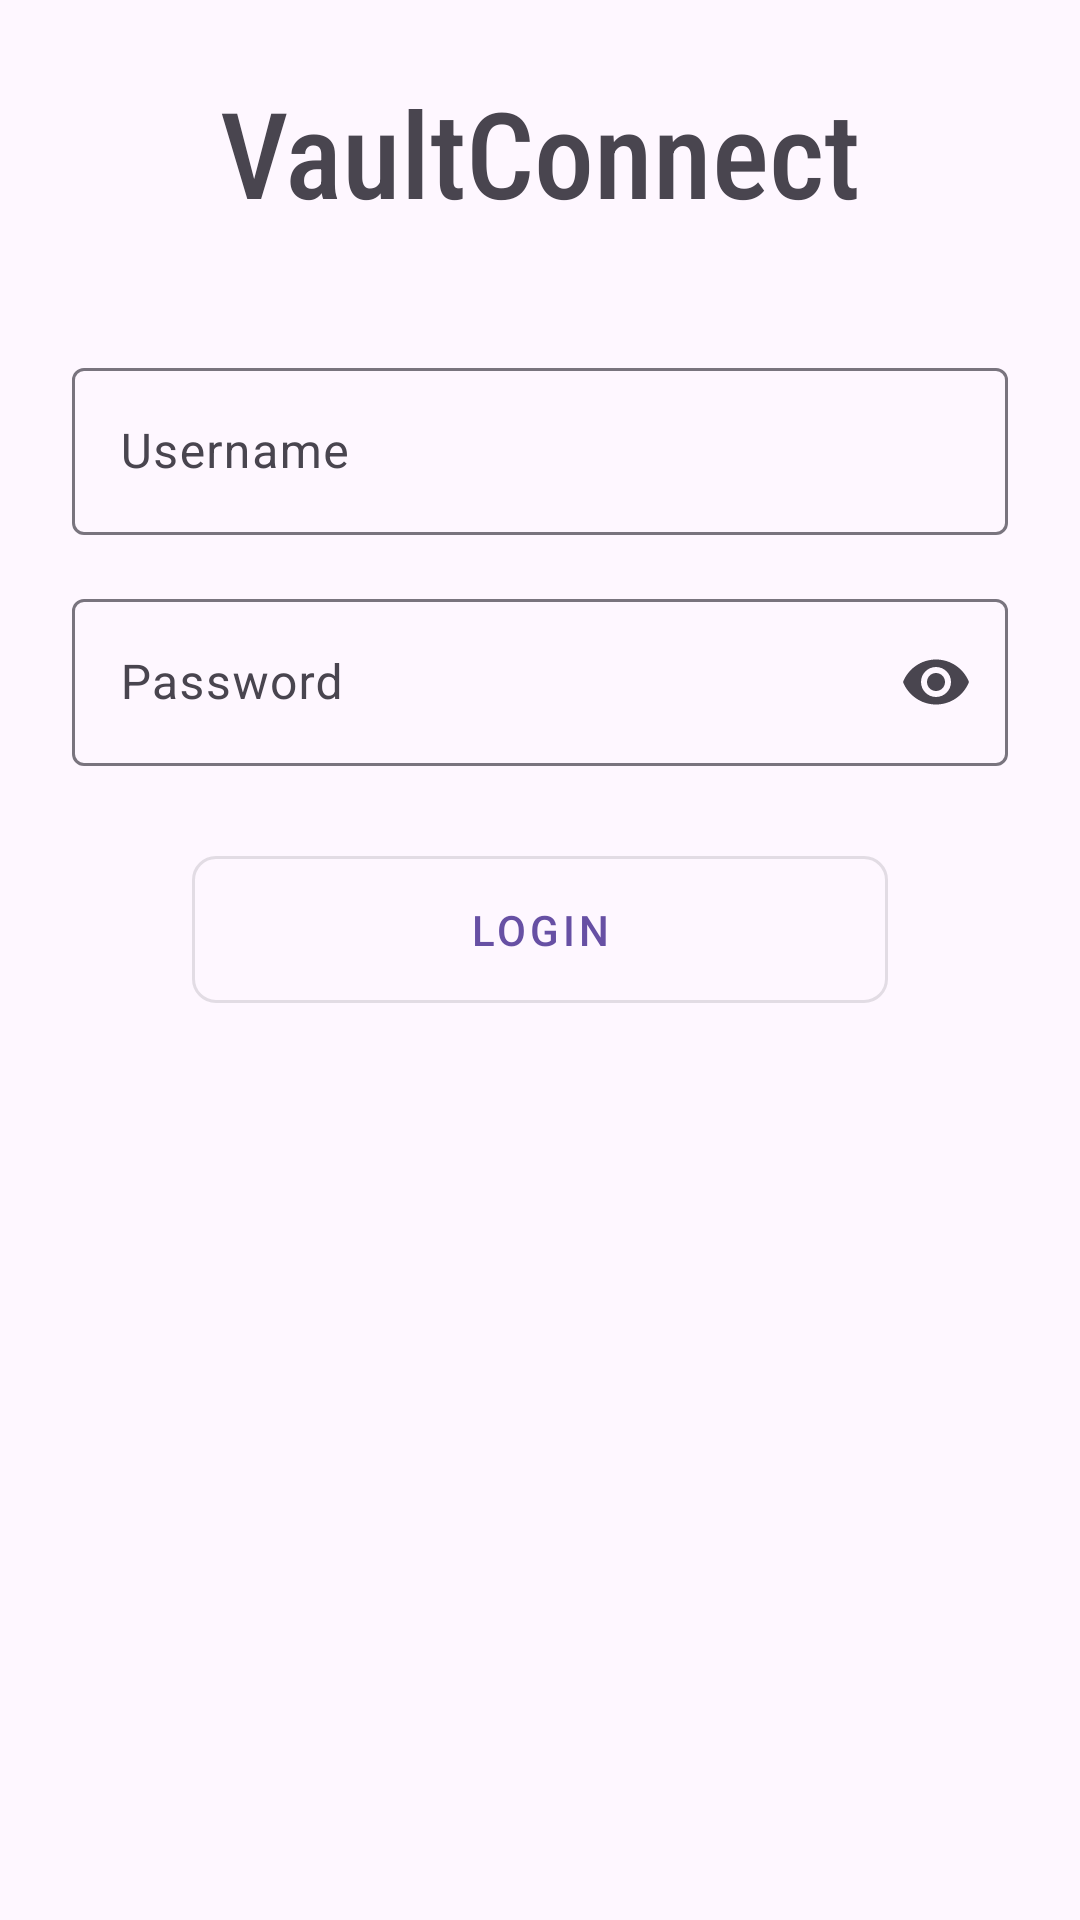

Android layout source for this screen:
<!-- AndroidManifest.xml: application theme Theme.PrivateContacts -->
<!-- res/layout/activity_main.xml -->
<?xml version="1.0" encoding="utf-8"?>
<androidx.constraintlayout.widget.ConstraintLayout
    xmlns:android="http://schemas.android.com/apk/res/android"
    xmlns:app="http://schemas.android.com/apk/res-auto"
    xmlns:tools="http://schemas.android.com/tools"
    android:id="@+id/main"
    android:layout_width="match_parent"
    android:layout_height="match_parent"
    tools:context=".MainActivity">
    <LinearLayout
        android:layout_width="0dp"
        android:layout_height="0dp"
        android:orientation="vertical"
        android:padding="24dp"
        app:layout_constraintTop_toTopOf="parent"
        app:layout_constraintBottom_toBottomOf="parent"
        app:layout_constraintStart_toStartOf="parent"
        app:layout_constraintEnd_toEndOf="parent">

        
        <TextView
            android:layout_width="match_parent"
            android:layout_height="wrap_content"
            android:text="@string/app_title"
            android:fontFamily="sans-serif-condensed-medium"
            android:textSize="40sp"
            android:textAlignment="center"/>

        
        <com.google.android.material.textfield.TextInputLayout
            android:layout_width="match_parent"
            android:layout_height="wrap_content"
            android:layout_marginTop="40dp"
            android:hint="Username"
            app:endIconMode="clear_text">

            <com.google.android.material.textfield.TextInputEditText
                android:id="@+id/username"
                android:layout_width="match_parent"
                android:layout_height="wrap_content"
                android:inputType="textPersonName" />
        </com.google.android.material.textfield.TextInputLayout>

        
        <com.google.android.material.textfield.TextInputLayout
            android:layout_width="match_parent"
            android:layout_height="wrap_content"
            android:layout_marginTop="16dp"
            android:hint="Password"
            app:endIconMode="password_toggle">

            <com.google.android.material.textfield.TextInputEditText
                android:id="@+id/password"
                android:layout_width="match_parent"
                android:layout_height="wrap_content"
                android:inputType="textPassword" />
        </com.google.android.material.textfield.TextInputLayout>

        
        <com.google.android.material.button.MaterialButton
            android:id="@+id/loginButton"
            android:layout_width="match_parent"
            android:layout_height="wrap_content"
            android:layout_marginTop="24dp"
            android:layout_marginHorizontal="40dp"
            android:text="Login"
            android:paddingVertical="15dp"
            style="@style/Widget.MaterialComponents.Button.OutlinedButton"
            app:cornerRadius="8dp" />

    </LinearLayout>
</androidx.constraintlayout.widget.ConstraintLayout>
<!-- resources referenced by this layout -->
<resources>
  <string name="app_title">VaultConnect</string>
  <style name="Theme.PrivateContacts" parent="Base.Theme.PrivateContacts" />
  <style name="Base.Theme.PrivateContacts" parent="Theme.Material3.DayNight.NoActionBar">
          
          
      </style>
</resources>
